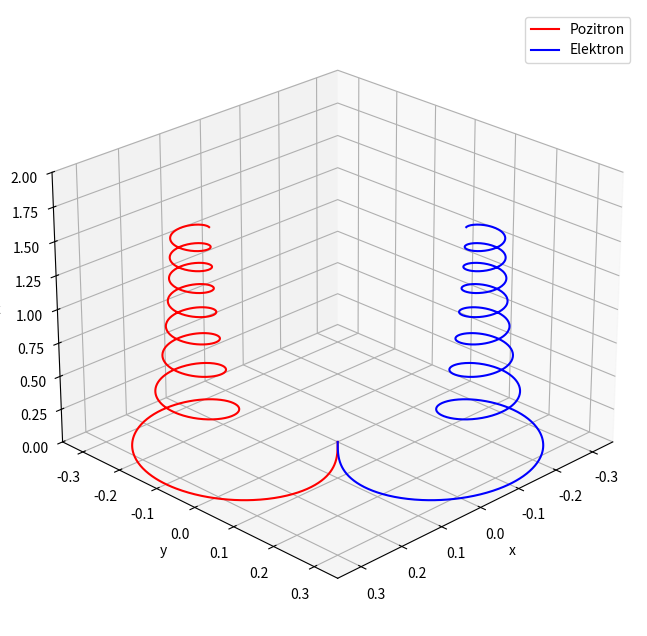

This figure's Python source:
import numpy as np
import matplotlib.pyplot as plt
x0 = 0
y0 = 0
z0 = 0
pq = 10
pm = 1
eq = -10
em = 1
E = [0, 0, 0]
v = [0.2, 0.2, 0.2] 
vrijeme = 10
dt = 0.001 
p_x = [x0]
p_y = [y0]
p_z = [z0]
e_x = [x0]
e_y = [y0]
e_z = [z0]
p_vx = [v[0]]
p_vy = [v[1]]
p_vz = [v[2]]
e_vx = [v[0]]
e_vy = [v[1]]
e_vz = [v[2]]
trenutno_vrijeme = 0
while trenutno_vrijeme <= vrijeme:
    Ex = E[0]
    Ey = E[1]
    Ez = E[2]
    Bx = 0
    By = 0
    Bz = 0.1 * trenutno_vrijeme 
    p_ax = (pq / pm) * (Ex + (p_vy[-1] * Bz - p_vz[-1] * By))
    p_ay = (pq / pm) * (Ey + (p_vz[-1] * Bx - p_vx[-1] * Bz))
    p_az = (pq / pm) * (Ez + (p_vx[-1] * By - p_vy[-1] * Bx))
    e_ax = (eq / em) * (Ex + (e_vy[-1] * Bz - e_vz[-1] * By))
    e_ay = (eq / em) * (Ey + (e_vz[-1] * Bx - e_vx[-1] * Bz))
    e_az = (eq / em) * (Ez + (e_vx[-1] * By - e_vy[-1] * Bx))
    p_vx.append(p_vx[-1] + p_ax * dt)
    p_vy.append(p_vy[-1] + p_ay * dt)
    p_vz.append(p_vz[-1] + p_az * dt)
    e_vx.append(e_vx[-1] + e_ax * dt)
    e_vy.append(e_vy[-1] + e_ay * dt)
    e_vz.append(e_vz[-1] + e_az * dt)
    p_x.append(p_x[-1] + p_vx[-1] * dt)
    p_y.append(p_y[-1] + p_vy[-1] * dt)
    p_z.append(p_z[-1] + p_vz[-1] * dt)
    e_x.append(e_x[-1] + e_vx[-1] * dt)
    e_y.append(e_y[-1] + e_vy[-1] * dt)
    e_z.append(e_z[-1] + e_vz[-1] * dt)
    trenutno_vrijeme += dt

fig = plt.figure(figsize=(10, 8))
ax = fig.add_subplot(projection='3d')
ax.plot(p_x[::10], p_y[::10], p_z[::10], 'r', label='Pozitron')
ax.plot(e_x[::10], e_y[::10], e_z[::10], 'b', label='Elektron')
ax.set_xlabel('x')
ax.set_ylabel('y')
ax.set_zlabel('z')
ax.legend()
maks_x = max(max(p_x), max(e_x), abs(min(p_x)), abs(min(e_x))) * 0.75
maks_y = max(max(p_y), max(e_y), abs(min(p_y)), abs(min(e_y))) * 0.75
ax.set_xlim([-maks_x, maks_x])
ax.set_ylim([-maks_y, maks_y])
ax.set_zlim([0, vrijeme * v[2]])
ax.view_init(elev=25, azim=45)
plt.savefig('elektronpozitron.png', dpi=300, bbox_inches='tight')
plt.show()
